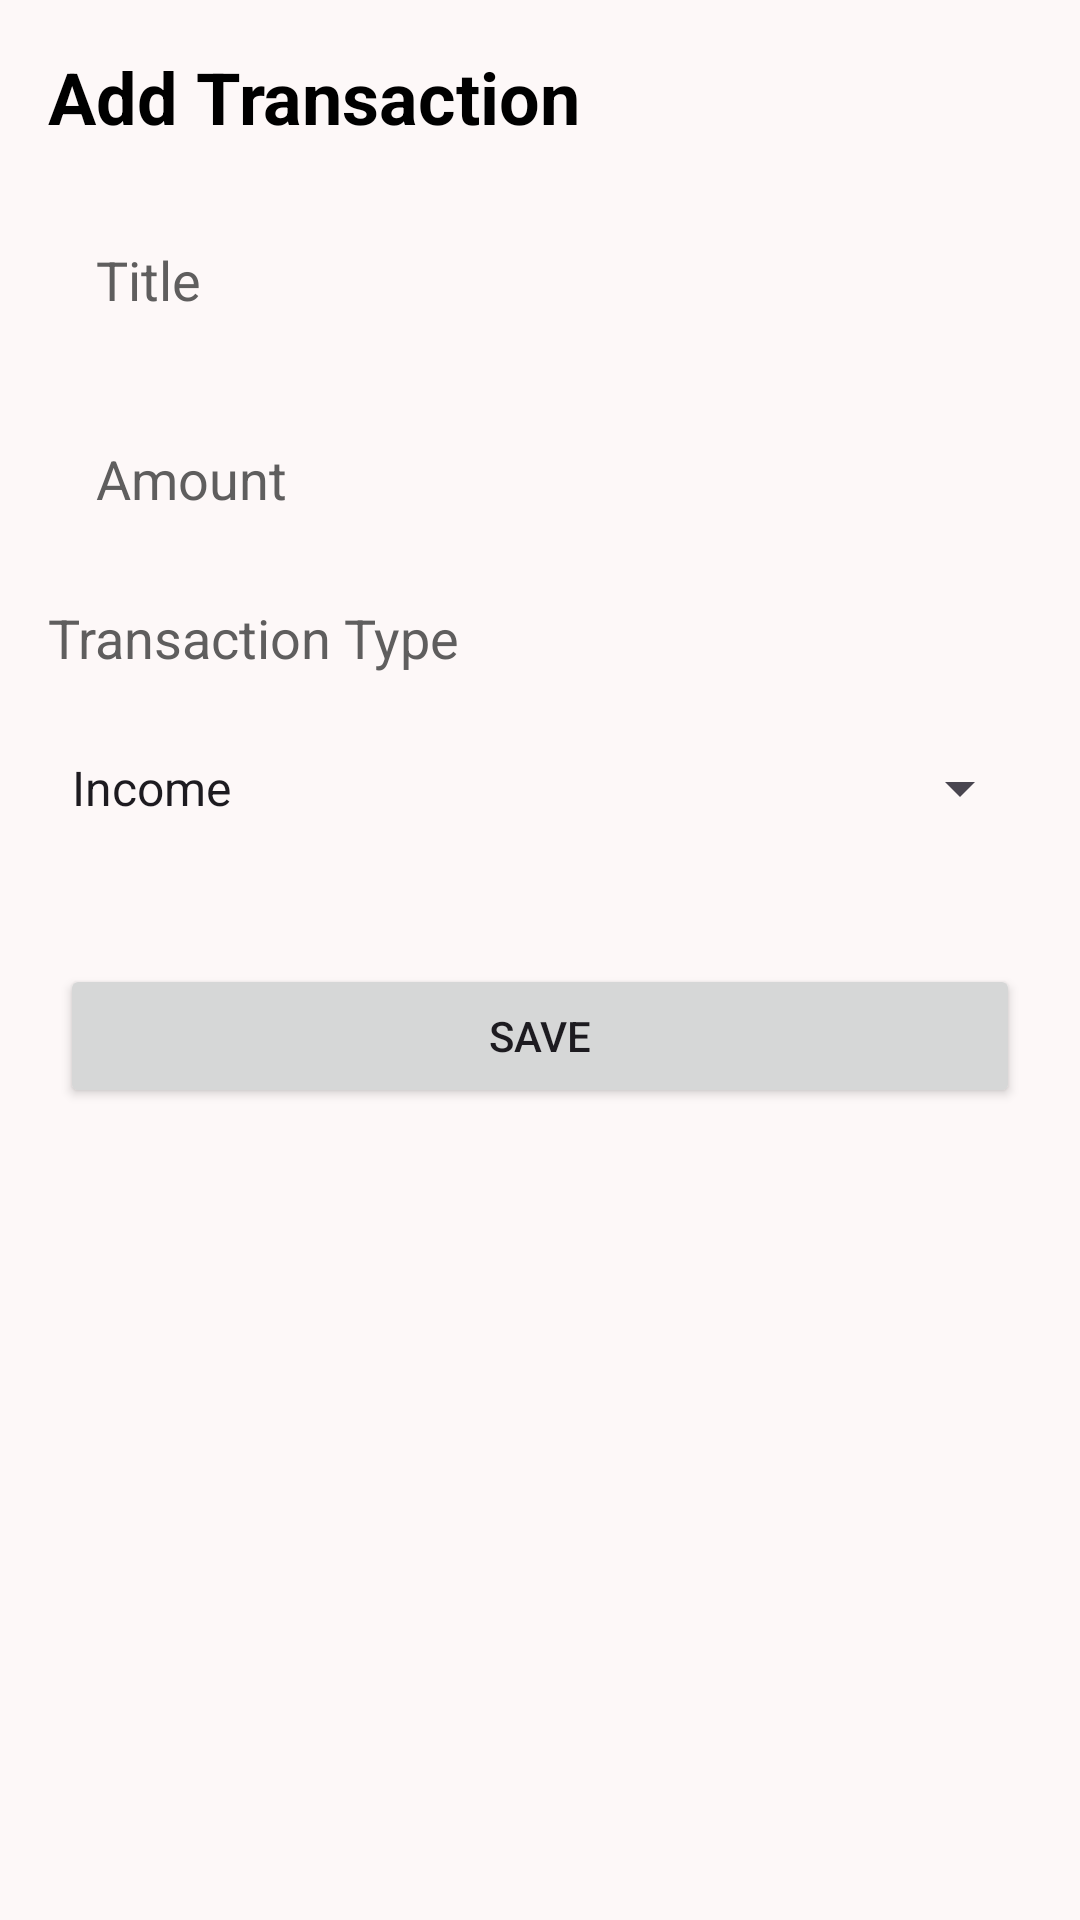

Write the Android layout XML for this screen, with the resource values it uses.
<!-- AndroidManifest.xml: application theme Theme.ExpenseTrack -->
<!-- res/layout/fragment_transaction.xml -->
<?xml version="1.0" encoding="utf-8"?>
<androidx.constraintlayout.widget.ConstraintLayout xmlns:android="http://schemas.android.com/apk/res/android"
    xmlns:app="http://schemas.android.com/apk/res-auto"
    xmlns:tools="http://schemas.android.com/tools"
    android:layout_width="match_parent"
    android:layout_height="match_parent"
    android:padding="16dp"
    tools:context=".view.fragments.TransactionFragment">

    <TextView
        android:id="@+id/tvAddTransaction"
        android:layout_width="0dp"
        android:layout_height="wrap_content"
        android:text="@string/add_transaction"
        android:textColor="?attr/colorPrimary"
        android:textSize="24sp"
        android:textStyle="bold"
        app:layout_constraintBottom_toBottomOf="parent"
        app:layout_constraintEnd_toEndOf="parent"
        app:layout_constraintHorizontal_bias="0.498"
        app:layout_constraintStart_toStartOf="parent"
        app:layout_constraintTop_toTopOf="parent"
        app:layout_constraintVertical_bias="0.0" />

    <EditText
        android:id="@+id/etTitle"
        android:layout_width="0dp"
        android:layout_height="48dp"
        android:autofillHints="text"
        android:background="@drawable/bg_round"
        android:backgroundTint="?attr/colorSurfaceContainer"
        android:ems="10"
        android:hint="@string/title"
        android:inputType="text"
        android:paddingHorizontal="16dp"
        android:textColorHint="?attr/colorSecondary"
        app:layout_constraintBottom_toBottomOf="parent"
        app:layout_constraintEnd_toEndOf="parent"
        app:layout_constraintStart_toStartOf="parent"
        app:layout_constraintTop_toBottomOf="@+id/tvAddTransaction"
        app:layout_constraintVertical_bias="0.04000002"
        app:layout_constraintWidth_max="488dp" />

    <EditText
        android:id="@+id/etAmount"
        android:layout_width="0dp"
        android:layout_height="48dp"
        android:autofillHints="number"
        android:background="@drawable/bg_round"
        android:backgroundTint="?attr/colorSurfaceContainer"
        android:ems="10"
        android:hint="@string/amount"
        android:inputType="number"
        android:paddingHorizontal="16dp"
        android:textColorHint="?attr/colorSecondary"
        app:layout_constraintBottom_toBottomOf="parent"
        app:layout_constraintEnd_toEndOf="parent"
        app:layout_constraintStart_toStartOf="parent"
        app:layout_constraintTop_toBottomOf="@+id/etTitle"
        app:layout_constraintVertical_bias="0.04000002"
        app:layout_constraintWidth_max="488dp" />

    <TextView
        android:id="@+id/tvTransactionType"
        android:layout_width="0dp"
        android:layout_height="wrap_content"
        android:text="@string/transaction_type"
        android:textColor="?attr/colorSecondary"
        android:textSize="18sp"
        app:layout_constraintBottom_toBottomOf="parent"
        app:layout_constraintEnd_toEndOf="parent"
        app:layout_constraintStart_toStartOf="parent"
        app:layout_constraintTop_toBottomOf="@+id/etAmount"
        app:layout_constraintVertical_bias="0.04000002" />

    <Spinner
        android:id="@+id/spinner"
        android:layout_width="0dp"
        android:layout_height="48dp"
        android:entries="@array/transactions_types"
        app:layout_constraintBottom_toBottomOf="parent"
        app:layout_constraintEnd_toEndOf="parent"
        app:layout_constraintStart_toStartOf="parent"
        app:layout_constraintTop_toBottomOf="@+id/tvTransactionType"
        app:layout_constraintVertical_bias="0.04000002" />

    <Button
        android:id="@+id/btnSave"
        android:layout_width="0dp"
        android:layout_height="wrap_content"
        android:text="@string/save"
        app:layout_constraintBottom_toBottomOf="parent"
        app:layout_constraintEnd_toEndOf="parent"
        app:layout_constraintStart_toStartOf="parent"
        app:layout_constraintTop_toBottomOf="@+id/spinner"
        app:layout_constraintVertical_bias="0.120000005"
        app:layout_constraintWidth_max="320dp" />

</androidx.constraintlayout.widget.ConstraintLayout>
<!-- resources referenced by this layout -->
<resources>
  <string-array name="transactions_types">
          <item>Income</item>
          <item>Expense</item>
      </string-array>
  <string name="add_transaction">Add Transaction</string>
  <string name="amount">Amount</string>
  <string name="save">Save</string>
  <string name="title">Title</string>
  <string name="transaction_type">Transaction Type</string>
  <color name="md_theme_primary">#000000</color>
  <color name="md_theme_onPrimary">#FFFFFF</color>
  <color name="md_theme_primaryContainer">#1C1B1B</color>
  <color name="md_theme_onPrimaryContainer">#858383</color>
  <color name="md_theme_secondary">#5F5E5E</color>
  <color name="md_theme_onSecondary">#FFFFFF</color>
  <color name="md_theme_secondaryContainer">#E5E2E1</color>
  <color name="md_theme_onSecondaryContainer">#666464</color>
  <color name="md_theme_tertiary">#000000</color>
  <color name="md_theme_onTertiary">#FFFFFF</color>
  <color name="md_theme_tertiaryContainer">#1D1B1B</color>
  <color name="md_theme_onTertiaryContainer">#878383</color>
  <color name="md_theme_error">#BA1A1A</color>
  <color name="md_theme_onError">#FFFFFF</color>
  <color name="md_theme_errorContainer">#FFDAD6</color>
  <color name="md_theme_onErrorContainer">#93000A</color>
  <color name="md_theme_background">#FDF8F8</color>
  <color name="md_theme_onBackground">#1C1B1B</color>
  <color name="md_theme_surface">#FDF8F8</color>
  <color name="md_theme_onSurface">#1C1B1B</color>
  <color name="md_theme_surfaceVariant">#E0E3E3</color>
  <color name="md_theme_onSurfaceVariant">#444748</color>
  <color name="md_theme_outline">#747878</color>
  <color name="md_theme_outlineVariant">#C4C7C7</color>
  <color name="md_theme_inverseSurface">#313030</color>
  <color name="md_theme_inverseOnSurface">#F4F0EF</color>
  <color name="md_theme_inversePrimary">#C9C6C5</color>
  <color name="md_theme_primaryFixed">#E5E2E1</color>
  <color name="md_theme_onPrimaryFixed">#1C1B1B</color>
  <color name="md_theme_primaryFixedDim">#C9C6C5</color>
  <color name="md_theme_onPrimaryFixedVariant">#474646</color>
  <color name="md_theme_secondaryFixed">#E5E2E1</color>
  <color name="md_theme_onSecondaryFixed">#1C1B1B</color>
  <color name="md_theme_secondaryFixedDim">#C9C6C5</color>
  <color name="md_theme_onSecondaryFixedVariant">#484646</color>
  <color name="md_theme_tertiaryFixed">#E7E1E1</color>
  <color name="md_theme_onTertiaryFixed">#1D1B1B</color>
  <color name="md_theme_tertiaryFixedDim">#CAC5C5</color>
  <color name="md_theme_onTertiaryFixedVariant">#494646</color>
  <color name="md_theme_surfaceDim">#DDD9D8</color>
  <color name="md_theme_surfaceBright">#FDF8F8</color>
  <color name="md_theme_surfaceContainerLowest">#FFFFFF</color>
  <color name="md_theme_surfaceContainerLow">#F7F3F2</color>
  <color name="md_theme_surfaceContainer">#F1EDEC</color>
  <color name="md_theme_surfaceContainerHigh">#EBE7E6</color>
  <color name="md_theme_surfaceContainerHighest">#E5E2E1</color>
</resources>
